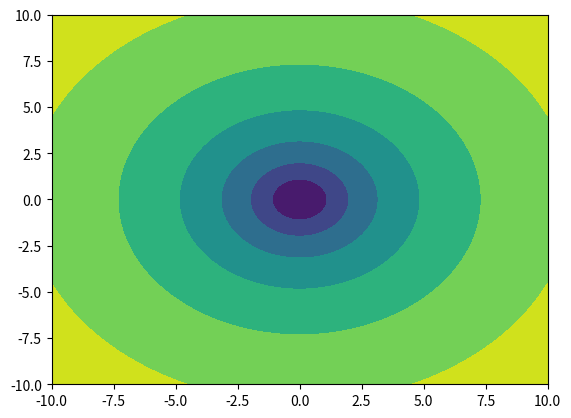

Write the Python code that produced this figure.
import numpy as np 
import matplotlib.pyplot as plt 

# What is the definiteness of the following matrices?

K1 = np.array([
    [1.53947, -0.0422688, -0.190629],
    [-0.0422688, 1.4759, 0.459006],
    [-0.190629, 0.459006, 1.48463]
])

w1, v1 = np.linalg.eig(K1)

print(w1)
print(v1)
print()

K2 = np.array([
    [-0.984331, -1.10006, -0.478579],
    [-1.10006, 1.03255, 0.338318],
    [-0.478579, 0.338318, 1.45178]
])

w2, v2 = np.linalg.eig(K2)

print(w2)
print(v2)

K3 = np.array([
    [-2.0353, 0.296916, -0.365128],
    [0.296916, -1.10369, -0.074481],
    [-0.365128, -0.074481, -2.86101]
])

w3, v3 = np.linalg.eig(K3)

print(w3)
print(v3)

# Plot V(x) = ln(1 + x1**2 + x2**2)

n = 100
x = np.linspace(-10, 10, n)
y = np.linspace(-10, 10, n)
xv, yv = np.meshgrid(x, y)

Vx = np.log(np.ones((n,n)) + xv**2 + yv**2)

fig = plt.figure()
# ax = plt.axes(projection='3d')
# ax.plot3D(xv, yv, Vx)
plt.contourf(xv, yv, Vx)
plt.show()

